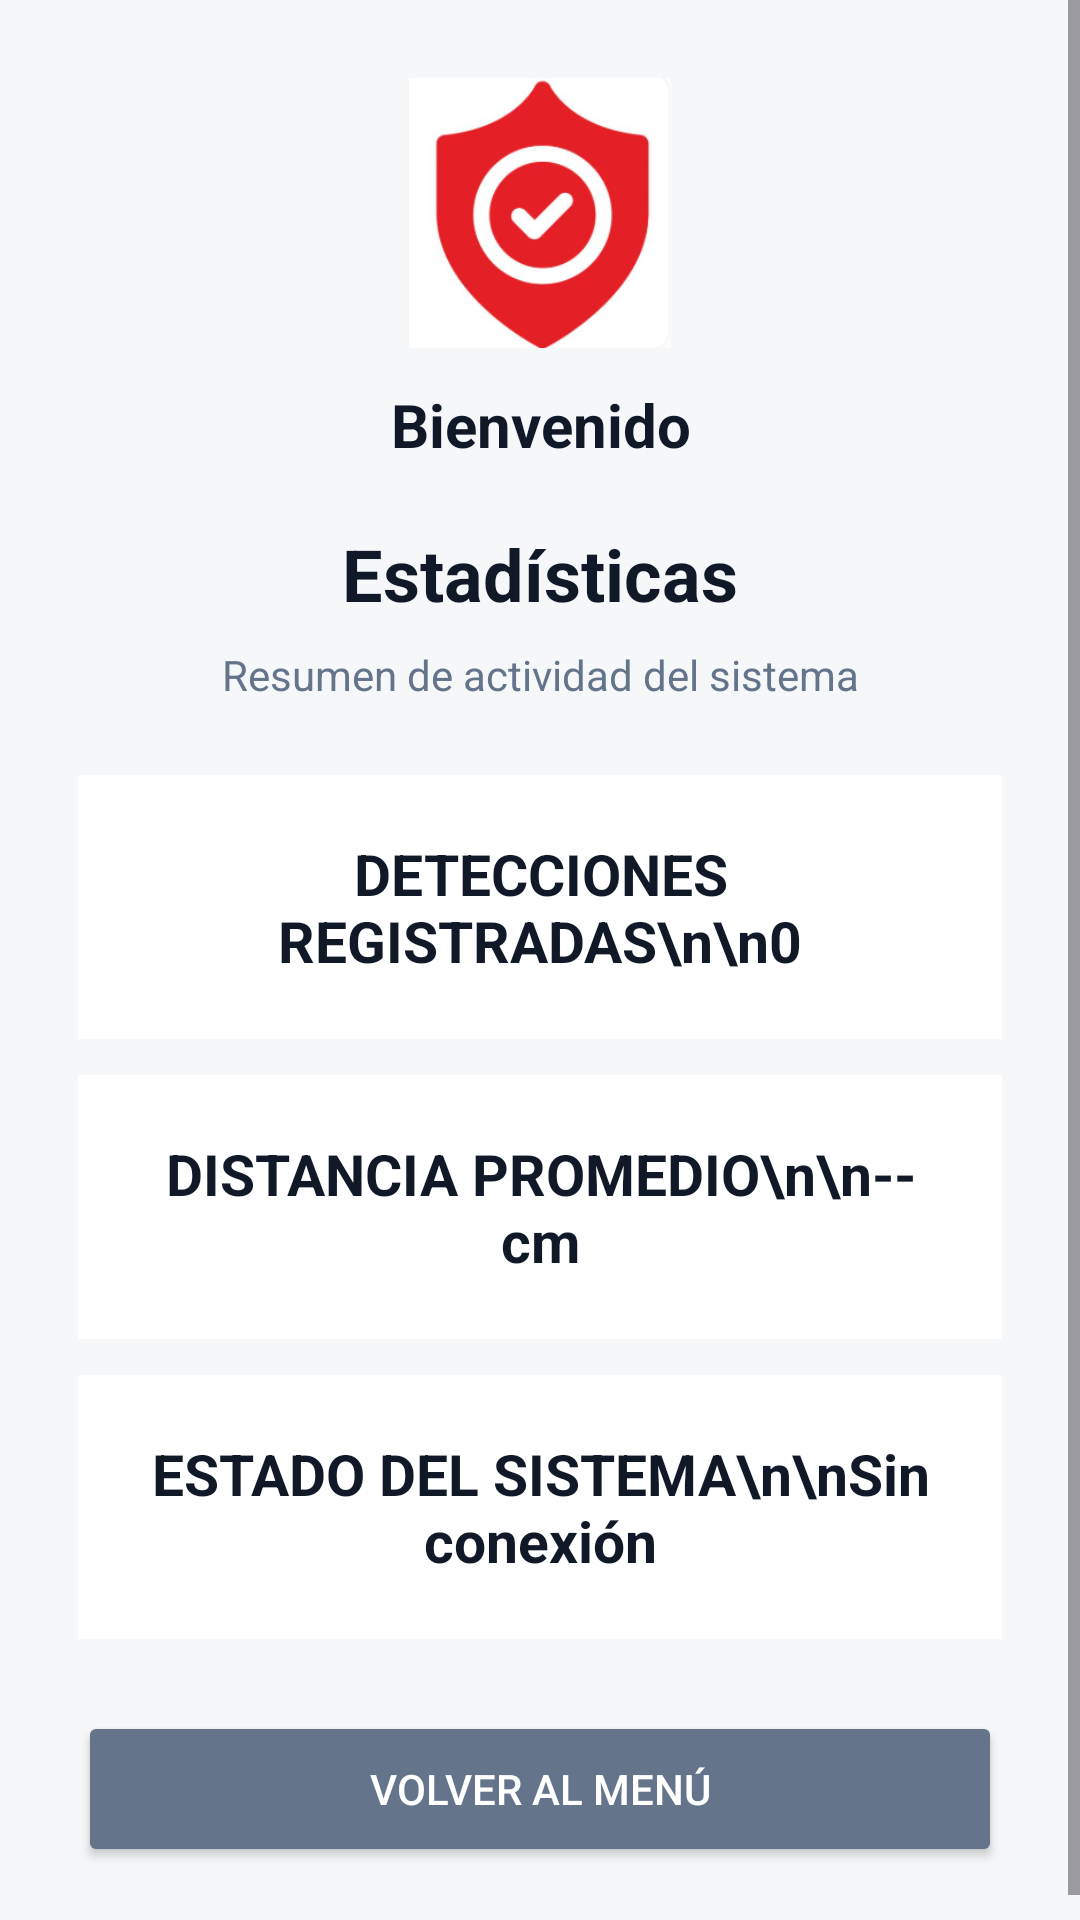

Write the Android layout XML for this screen, with the resource values it uses.
<!-- AndroidManifest.xml: application theme Theme.ProxySafeIoT -->
<!-- res/layout/activity_estadisticas.xml -->
<?xml version="1.0" encoding="utf-8"?>
<ScrollView xmlns:android="http://schemas.android.com/apk/res/android"
    android:layout_width="match_parent"
    android:layout_height="match_parent"
    android:background="#F6F7F9"
    android:fillViewport="true">

    <LinearLayout
        android:layout_width="match_parent"
        android:layout_height="wrap_content"
        android:orientation="vertical"
        android:gravity="center_horizontal"
        android:padding="26dp">

        <ImageView
            android:id="@+id/ivestadisticas"
            android:layout_width="90dp"
            android:layout_height="90dp"
            android:src="@drawable/fotologo"
            android:scaleType="fitCenter"
            android:contentDescription="Logo ProxiSafe IoT" />

        <TextView
            android:id="@+id/tvusuestadisticas"
            android:layout_width="match_parent"
            android:layout_height="wrap_content"
            android:layout_marginTop="12dp"
            android:text="Bienvenido"
            android:textColor="#111827"
            android:textSize="20sp"
            android:textStyle="bold"
            android:gravity="center" />

        <TextView
            android:id="@+id/tvtitestadisticas"
            android:layout_width="wrap_content"
            android:layout_height="wrap_content"
            android:layout_marginTop="20dp"
            android:layout_marginBottom="8dp"
            android:text="Estadísticas"
            android:textColor="#111827"
            android:textSize="24sp"
            android:textStyle="bold"
            android:gravity="center" />

        <TextView
            android:layout_width="match_parent"
            android:layout_height="wrap_content"
            android:layout_marginBottom="24dp"
            android:text="Resumen de actividad del sistema"
            android:textColor="#64748B"
            android:textSize="14sp"
            android:gravity="center" />

        <TextView
            android:layout_width="match_parent"
            android:layout_height="wrap_content"
            android:layout_marginBottom="12dp"
            android:background="#FFFFFF"
            android:padding="20dp"
            android:text="DETECCIONES REGISTRADAS\n\n0"
            android:textColor="#111827"
            android:textSize="19sp"
            android:textStyle="bold"
            android:gravity="center" />

        <TextView
            android:layout_width="match_parent"
            android:layout_height="wrap_content"
            android:layout_marginBottom="12dp"
            android:background="#FFFFFF"
            android:padding="20dp"
            android:text="DISTANCIA PROMEDIO\n\n-- cm"
            android:textColor="#111827"
            android:textSize="19sp"
            android:textStyle="bold"
            android:gravity="center" />

        <TextView
            android:layout_width="match_parent"
            android:layout_height="wrap_content"
            android:layout_marginBottom="24dp"
            android:background="#FFFFFF"
            android:padding="20dp"
            android:text="ESTADO DEL SISTEMA\n\nSin conexión"
            android:textColor="#111827"
            android:textSize="19sp"
            android:textStyle="bold"
            android:gravity="center" />

        <Button
            android:id="@+id/btnvolestadisticas"
            android:layout_width="match_parent"
            android:layout_height="52dp"
            android:backgroundTint="#64748B"
            android:text="VOLVER AL MENÚ"
            android:textColor="#FFFFFF"
            android:textSize="14sp" />

    </LinearLayout>

</ScrollView>
<!-- resources referenced by this layout -->
<resources>
  <!-- drawable fotologo: png bitmap (drawable, 38301 bytes) -->
  <style name="Theme.ProxySafeIoT" parent="Base.Theme.ProxySafeIoT" />
  <style name="Base.Theme.ProxySafeIoT" parent="Theme.Material3.DayNight.NoActionBar">
          
          
      </style>
</resources>
